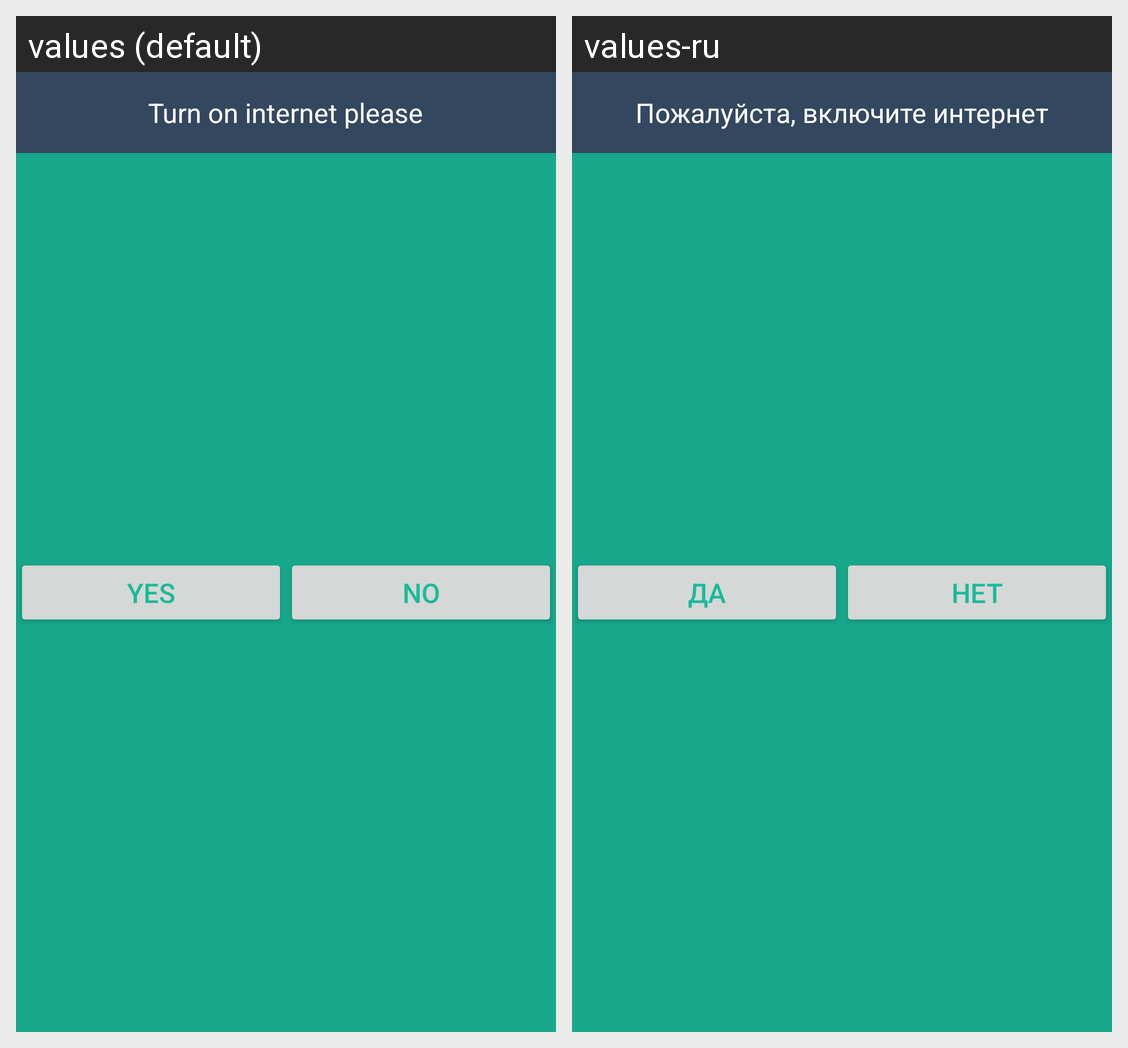

Here is an Android app screen in its default locale and in the app's own translations. Write out the translated-string differences for the strings that appear on this screen.
Android screen res/layout/popup_exit.xml rendered under 2 locales, left to right: values (default), values-ru. Device: Nexus 5 (rendered at 1080×1920; each locale shown at half size, 540×960, under a caption strip naming it); theme GreenTheme.
Strings drawn on this screen, with the default value and each locale's value (text and hints the layout hard-codes, and strings that could not be matched under every locale, appear in the picture but are not listed):

turn_on_internet_please
  values: Turn on internet please
  values-ru: Пожалуйста, включите интернет

yes
  values: Yes
  values-ru: Да

no
  values: No
  values-ru: Нет
